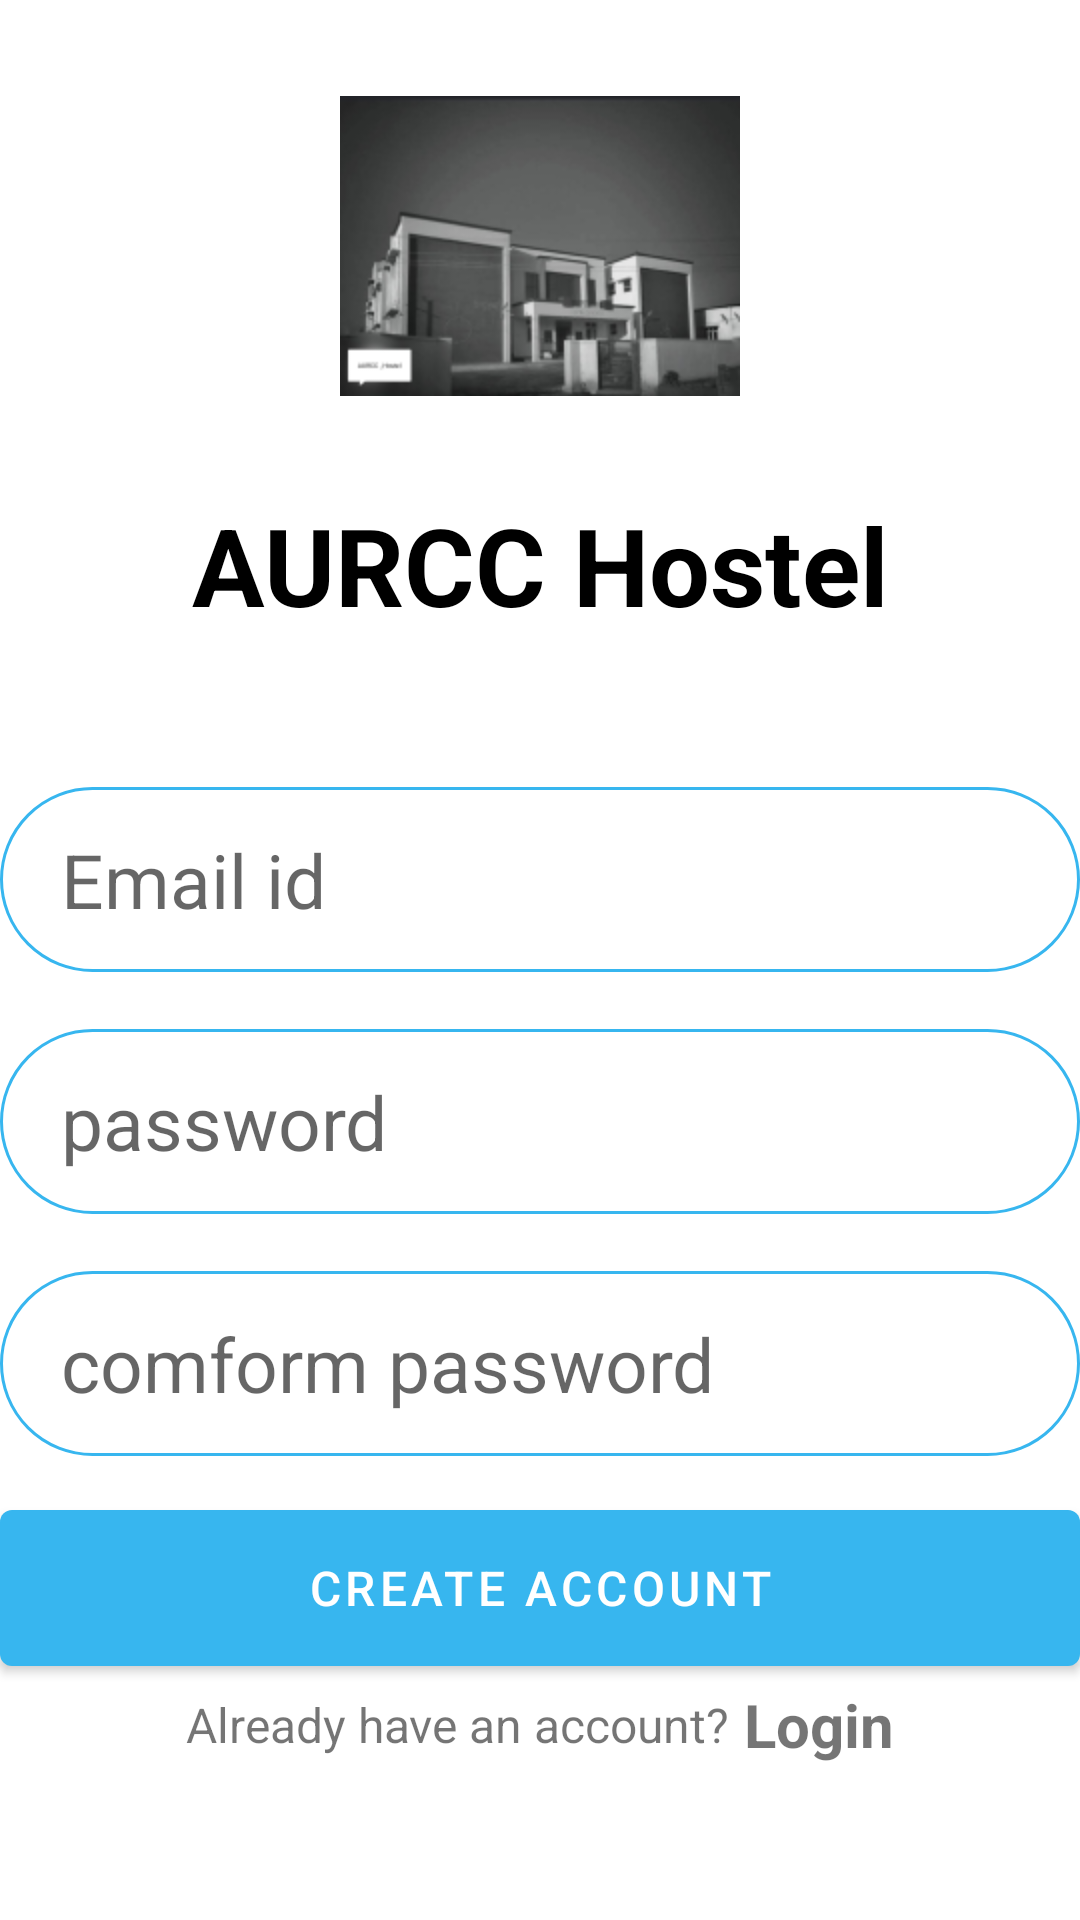

Write the Android layout XML for this screen, with the resource values it uses.
<!-- AndroidManifest.xml: application theme Theme.AURCC_Hostel_Leave -->
<!-- res/layout/activity_create_account.xml -->
<?xml version="1.0" encoding="utf-8"?>
<RelativeLayout xmlns:android="http://schemas.android.com/apk/res/android"
    xmlns:app="http://schemas.android.com/apk/res-auto"
    xmlns:tools="http://schemas.android.com/tools"
    android:layout_width="match_parent"
    android:layout_height="match_parent"
    android:layout_marginVertical="16dp"
    android:layout_marginHorizontal="15dp"


    tools:context=".CreateAccountActivity">

    <ImageView
        android:id="@+id/sign_up_icon"
        android:layout_width="150dp"
        android:layout_height="100dp"
        android:layout_centerHorizontal="true"
        android:layout_marginVertical="32dp"
        android:layout_marginStart="10dp"
        android:gravity="center"
        android:src="@drawable/aurcc" />

    <LinearLayout
        android:layout_width="match_parent"
        android:layout_height="wrap_content"
        android:layout_below="@+id/sign_up_icon"
        android:id="@+id/hello_text"
        android:orientation="vertical">

        <TextView
            android:layout_width="match_parent"
            android:layout_height="wrap_content"
            android:text="AURCC Hostel"
            android:gravity="center"
            android:textSize="36sp"
            android:textColor="@color/black"
            android:textStyle="bold"

            />


    </LinearLayout>

    <LinearLayout
        android:layout_width="match_parent"
        android:layout_height="wrap_content"
        android:layout_below="@id/hello_text"
        android:orientation="vertical"
        android:id="@+id/form_layout"
        >

      <EditText

        android:layout_width="match_parent"
        android:layout_height="wrap_content" android:id="@+id/email_edit_text"
        android:hint=" Email id"
        android:textSize="25sp"
        android:padding="14dp"
        android:layout_marginTop="50dp"
        android:background="@drawable/rounded_corner"
          />
        <EditText

            android:layout_width="match_parent"
            android:layout_height="wrap_content"
            android:id="@+id/password_edit_text"
            android:hint=" password"
            android:textSize="25sp"
            android:padding="14dp"
            android:layout_marginTop="19dp"
            android:background="@drawable/rounded_corner"
            />
        <EditText

            android:layout_width="match_parent"
            android:layout_height="wrap_content"
            android:id="@+id/comform_password_edit_text"
            android:hint=" comform password"
            android:textSize="25sp"
            android:padding="14dp"
            android:layout_marginTop="19dp"
            android:background="@drawable/rounded_corner"
            />
        <com.google.android.material.button.MaterialButton
            android:layout_width="match_parent"
            android:layout_height="64dp"
            android:text="CREATE ACCOUNT"
            android:layout_marginTop="12dp"
            android:textSize="16sp"
            android:id="@+id/create_account_btn"
            />
        <ProgressBar
            android:layout_width="30dp"
            android:layout_height="67dp"
            android:layout_gravity="center"
            android:layout_marginTop="1dp"
            android:visibility="gone"
            android:id="@+id/progress_bar"/>

    </LinearLayout>
    <LinearLayout
        android:layout_width="match_parent"
        android:layout_height="wrap_content"
        android:layout_below="@id/form_layout"
        android:orientation="horizontal"
        android:gravity="center">

        <TextView
            android:layout_width="wrap_content"
            android:layout_height="wrap_content"
            android:text="Already have an account?"
            android:textSize="16sp"

            />

        <TextView
            android:layout_width="wrap_content"
            android:layout_height="wrap_content"
            android:textStyle="bold"
            android:textSize="20sp"
            android:text=" Login"
            android:id="@+id/login_text_view_btn"


            />

    </LinearLayout>

</RelativeLayout>
<!-- resources referenced by this layout -->
<resources>
  <color name="black">#FF000000</color>
  <!-- drawable aurcc: png bitmap (drawable-v24, 27445 bytes) -->
  <!-- drawable rounded_corner (drawable) -->
  <?xml version="1.0" encoding="utf-8"?>
  <shape xmlns:android="http://schemas.android.com/apk/res/android"
      android:shape="rectangle">
      <corners android:radius="50dp"/>
      <stroke android:width="1dp" android:color="@color/mycolorblue"/>
  
  </shape>
  <style name="Theme.AURCC_Hostel_Leave" parent="Theme.MaterialComponents.DayNight.NoActionBar">
          
          <item name="colorPrimary">@color/mycolorblue</item>
          <item name="colorPrimaryVariant">@color/mycolorblue</item>
          <item name="colorOnPrimary">@color/white</item>
          
          <item name="colorSecondary">@color/teal_200</item>
          <item name="colorSecondaryVariant">@color/teal_700</item>
          <item name="colorOnSecondary">@color/black</item>
          
          <item name="android:statusBarColor" tools:targetApi="l">@color/mycolorblue</item>
          
      </style>
  <color name="mycolorblue">#37B6EF</color>
  <color name="white">#FFFFFFFF</color>
  <color name="teal_200">#FF03DAC5</color>
  <color name="teal_700">#FF018786</color>
</resources>
